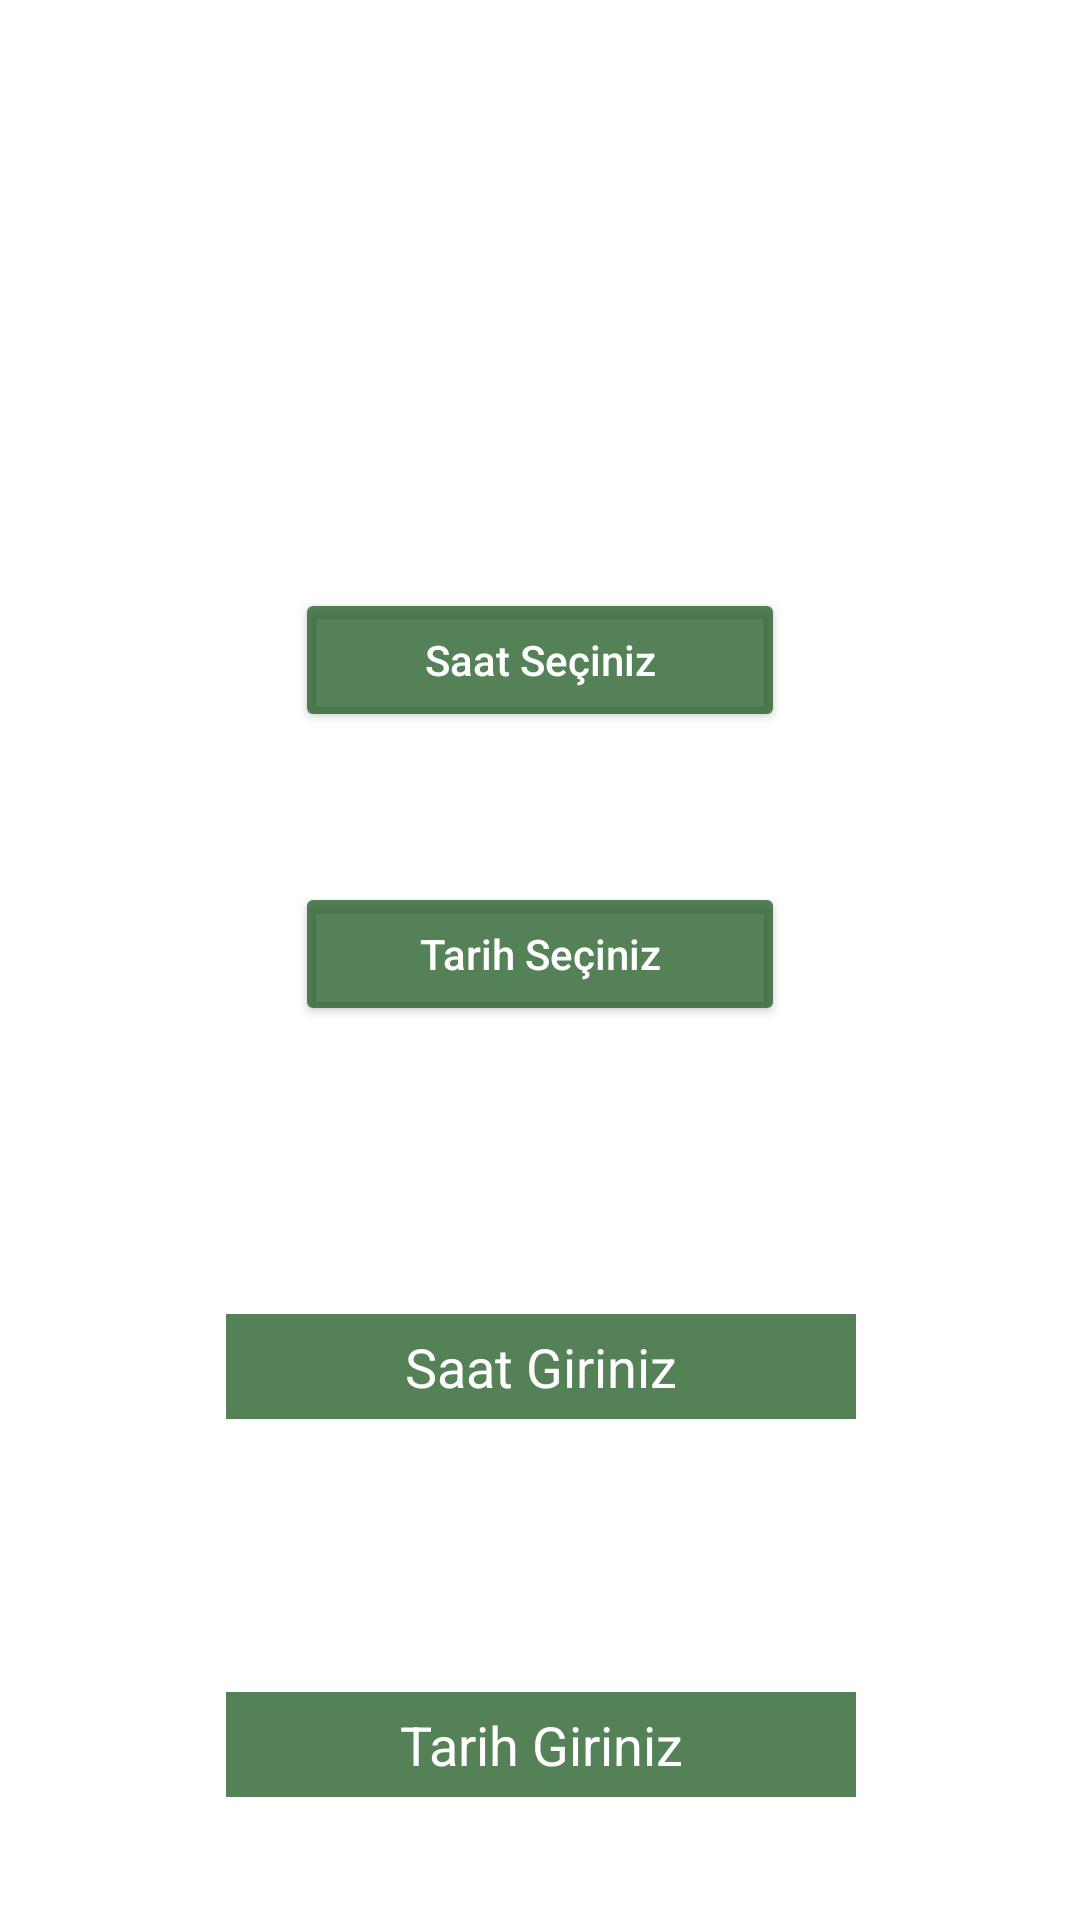

The Android layout XML behind this screen, and the referenced resources:
<!-- AndroidManifest.xml: application theme Theme.BitkileriniSula -->
<!-- res/layout/date_picker_deneme.xml -->
<?xml version="1.0" encoding="utf-8"?>

<androidx.constraintlayout.widget.ConstraintLayout xmlns:android="http://schemas.android.com/apk/res/android"
    xmlns:app="http://schemas.android.com/apk/res-auto"
    xmlns:tools="http://schemas.android.com/tools"
    android:layout_width="match_parent"
    android:layout_height="match_parent">

    <Button
        android:id="@+id/buttonSaat"
        android:layout_width="wrap_content"
        android:layout_height="wrap_content"
        android:layout_marginTop="196dp"
        android:backgroundTint="@color/colorDeneme"
        android:ems="10"
        android:hint="Saat Seçiniz"
        android:textColor="@color/white"
        android:textColorHint="@color/white"
        app:layout_constraintEnd_toEndOf="parent"
        app:layout_constraintHorizontal_bias="0.5"
        app:layout_constraintStart_toStartOf="parent"
        app:layout_constraintTop_toTopOf="parent" />

    <Button
        android:id="@+id/buttonTarih"
        android:layout_width="wrap_content"
        android:layout_height="wrap_content"
        android:layout_marginTop="50dp"
        android:backgroundTint="@color/colorDeneme"
        android:ems="10"
        android:hint="Tarih Seçiniz"
        android:textColor="@color/white"
        android:textColorHint="@color/white"
        app:layout_constraintEnd_toEndOf="parent"
        app:layout_constraintHorizontal_bias="0.5"
        app:layout_constraintStart_toStartOf="parent"
        app:layout_constraintTop_toBottomOf="@+id/buttonSaat" />

    <EditText
        android:id="@+id/editTextSaat"
        android:layout_width="wrap_content"
        android:layout_height="35dp"
        android:layout_marginTop="96dp"
        android:ems="10"
        android:inputType="textPersonName"
        android:focusableInTouchMode="false"
        android:text=""
        android:hint="Saat Giriniz"
        android:gravity="center"
        android:textColor="@color/white"
        android:textColorHint="@color/white"
        android:background="@color/colorDeneme"
        app:layout_constraintEnd_toEndOf="parent"
        app:layout_constraintHorizontal_bias="0.502"
        app:layout_constraintStart_toStartOf="parent"
        app:layout_constraintTop_toBottomOf="@+id/buttonTarih" />

    <EditText
        android:id="@+id/editTextTarih"
        android:layout_width="wrap_content"
        android:layout_height="35dp"
        android:layout_marginTop="91dp"
        android:ems="10"
        android:inputType="textPersonName"
        android:focusableInTouchMode="false"
        android:text=""
        android:hint="Tarih Giriniz"
        android:textColor="@color/white"
        android:gravity="center"
        android:textColorHint="@color/white"
        android:background="@color/colorDeneme"
        app:layout_constraintEnd_toEndOf="parent"
        app:layout_constraintHorizontal_bias="0.502"
        app:layout_constraintStart_toStartOf="parent"
        app:layout_constraintTop_toBottomOf="@+id/editTextSaat" />

</androidx.constraintlayout.widget.ConstraintLayout>
<!-- resources referenced by this layout -->
<resources>
  <color name="colorDeneme">#BF1D571F</color>
  <color name="white">#FFFFFFFF</color>
  <style name="Theme.BitkileriniSula" parent="Theme.MaterialComponents.DayNight.NoActionBar">
          
          <item name="colorPrimary">@color/black</item>
          <item name="colorPrimaryVariant">@color/black</item>
          <item name="colorOnPrimary">@color/white</item>
          
          <item name="colorSecondary">@color/teal_200</item>
          <item name="colorSecondaryVariant">@color/teal_700</item>
          <item name="colorOnSecondary">@color/black</item>
          
          <item name="android:statusBarColor" tools:targetApi="l">?attr/colorPrimaryVariant</item>
          
      </style>
  <color name="black">#FF000000</color>
  <color name="teal_200">#FF03DAC5</color>
  <color name="teal_700">#FF018786</color>
</resources>
